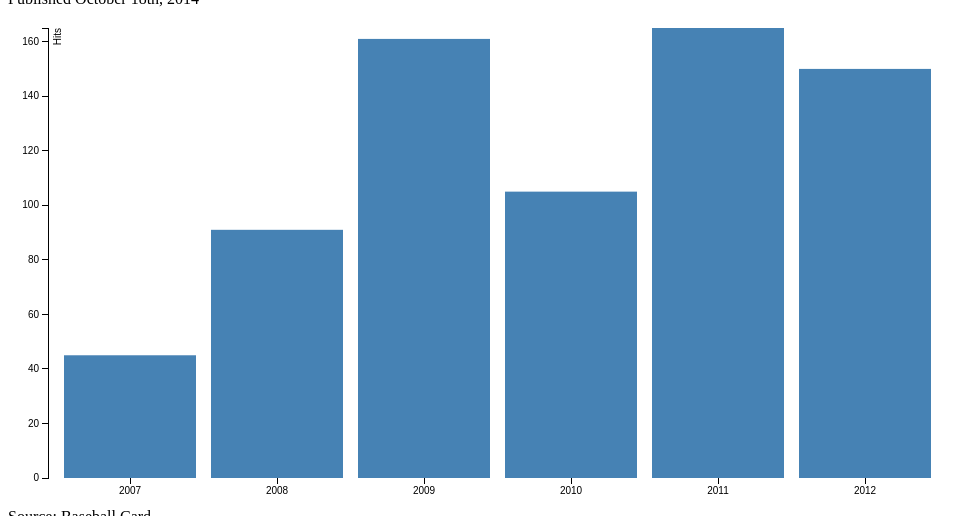
D3 v3 page, settled after 360 driven frames (6 s of simulated time); the page loaded 1 data file(s).


// ── js/script.js

// 1. This sets the margins of the chart, within the chart areaa on the page, so the margins on the first line are set so the next two lines set where the outside of the chart should start. It's the width/height of the chart area, minus the margins. 
var margin = {top: 20, right: 20, bottom: 30, left: 40},
    width = 960 - margin.left - margin.right,
    height = 500 - margin.top - margin.bottom;

// 2. These two vars set the X and Y scales. X is the dependent variable, the years when the data comes from. Y is the independent variable, the number of hits during each year. The 0 in each pair set the place on the other axis where the axis starts, so the Y axis is set at the 0 point on the X axis and vice versa. The .1 on the X axis sets space between the bars.
var x = d3.scale.ordinal()
    .rangeRoundBands([0, width], .1);

var y = d3.scale.linear()
    .range([height, 0]);

// 3. The first line creates a new default axis. The scale isn't specified other than X, so it defaults to a linear scale. The orientation specifies that the X axis labels are below the axis itself. It becomes somewhat superfluous in this case, but "bottom" is the default.
var xAxis = d3.svg.axis()
    .scale(x)
    .orient("bottom");

// This is similar to what's happening above, but for the Y axis. Again, with no extra specification beyond Y, the scale defaults to a linear scale. The orientation specifies the ticks to the left of the Y axis, with ticks every 10 pixels.The tickFormat function d, sets the format to the specified function.
var yAxis = d3.svg.axis()
    .scale(y)
    .orient("left")
    .ticks(10)
    .tickFormat(function(d) {
      return d;
    });

// 4. This defines the svg so the origin of the chart is the top-left corner of the chart area. It looks like the box the chart exists in.
var svg = d3.select(".chart").append("svg")
    .attr("width", width + margin.left + margin.right)
    .attr("height", height + margin.top + margin.bottom)
  .append("g")
    .attr("transform", "translate(" + margin.left + "," + margin.top + ")");

// This is the json file.
d3.json("js/mersmann_baseballcard.json", function(error, data) {

	console.log(data);

// 5. This sets the domain range for both the X and Y axes, which come from the year in the X axis and the hits in the Y axis, pulling both from the json file.
  x.domain(data.stats.map(function(d) { return d.year; }));
  y.domain([0, d3.max(data.stats, function(d) { return d.H; })]);

// 6. This sets the standards for the actual data on the X axis and the placement of them. The attributes establish how the data should be shown and which data specifically should be deiplayed. The next chunk fulfills basically the same thing for the Y axis, setting what the axis looks like, how the data is pulled and how the text on the axis and naming the axis is displayed. 
  svg.append("g")
      .attr("class", "x axis")
      .attr("transform", "translate(0," + height + ")")
      .call(xAxis);

  svg.append("g")
      .attr("class", "y axis")
      .call(yAxis)
    .append("text")
      .attr("transform", "rotate(-90)")
      .attr("y", 6)
      .attr("dy", ".71em")
      .style("text-anchor", "end")
      .text("Hits");

// 7. This section pulls data and determines the shape and layout of the bars in the graph itself. It establishes the way the rectangles in the graph show up. (From what I can tell), the difference between this and the $.each() method is that this works for each data point at once, allowing us to manipulate one differently, as needed, but not necessarily have to. With the "selectAll", the attributes affect all the bars. 
  svg.selectAll(".bar")
      .data(data.stats)
    .enter().append("rect")
      .attr("class", "bar")
      .attr("x", function(d) { return x(d.year); })
      .attr("width", x.rangeBand())
      .attr("y", function(d) { return y(d.H); })
      .attr("height", function(d) { return height - y(d.H); });

});










### data: js/mersmann_baseballcard.json
{
 "name": "Asdrubal Cabrera",
 "position": "SS",
 "club": "Cleveland Indians",
 "height": "6'0",
 "weight": 180,
 "dob": "11-13-85",
 "stats": [
  {
   "year": "2007",
   "club": "Indians",
   "G": 45,
   "AB": 159,
   "R": 30,
   "H": 45,
   "2B": 9,
   "3B": 2,
   "HR": 3,
   "RBI": 22,
   "SB": 0,
   "BB": 17,
   "SO": 29,
   "SLG": 0.421,
   "OPS": 0.775,
   "AVG": 0.283
  },
  {
   "year": "2008",
   "club": "Indians",
   "G": 114,
   "AB": 352,
   "R": 48,
   "H": 91,
   "2B": 20,
   "3B": 0,
   "HR": 6,
   "RBI": 47,
   "SB": 4,
   "BB": 46,
   "SO": 77,
   "SLG": 0.366,
   "OPS": 0.713,
   "AVG": 0.259
  },
  {
   "year": "2009",
   "club": "Indians",
   "G": 131,
   "AB": 523,
   "R": 81,
   "H": 161,
   "2B": 42,
   "3B": 4,
   "HR": 6,
   "RBI": 68,
   "SB": 17,
   "BB": 44,
   "SO": 89,
   "SLG": 0.438,
   "OPS": 0.799,
   "AVG": 0.308
  },
  {
   "year": "2010",
   "club": "Indians",
   "G": 97,
   "AB": 381,
   "R": 39,
   "H": 105,
   "2B": 16,
   "3B": 1,
   "HR": 3,
   "RBI": 29,
   "SB": 6,
   "BB": 25,
   "SO": 60,
   "SLG": 0.346,
   "OPS": 0.673,
   "AVG": 0.276
  },
  {
   "year": "2011",
   "club": "Indians",
   "G": 151,
   "AB": 604,
   "R": 87,
   "H": 165,
   "2B": 32,
   "3B": 3,
   "HR": 25,
   "RBI": 92,
   "SB": 17,
   "BB": 44,
   "SO": 119,
   "SLG": 0.46,
   "OPS": 0.792,
   "AVG": 0.273
  },
  {
   "year": "2012",
   "club": "Indians",
   "G": 143,
   "AB": 555,
   "R": 70,
   "H": 150,
   "2B": 35,
   "3B": 1,
   "HR": 16,
   "RBI": 68,
   "SB": 9,
   "BB": 52,
   "SO": 99,
   "SLG": 0.423,
   "OPS": 0.762,
   "AVG": 0.27
  }
 ]
}